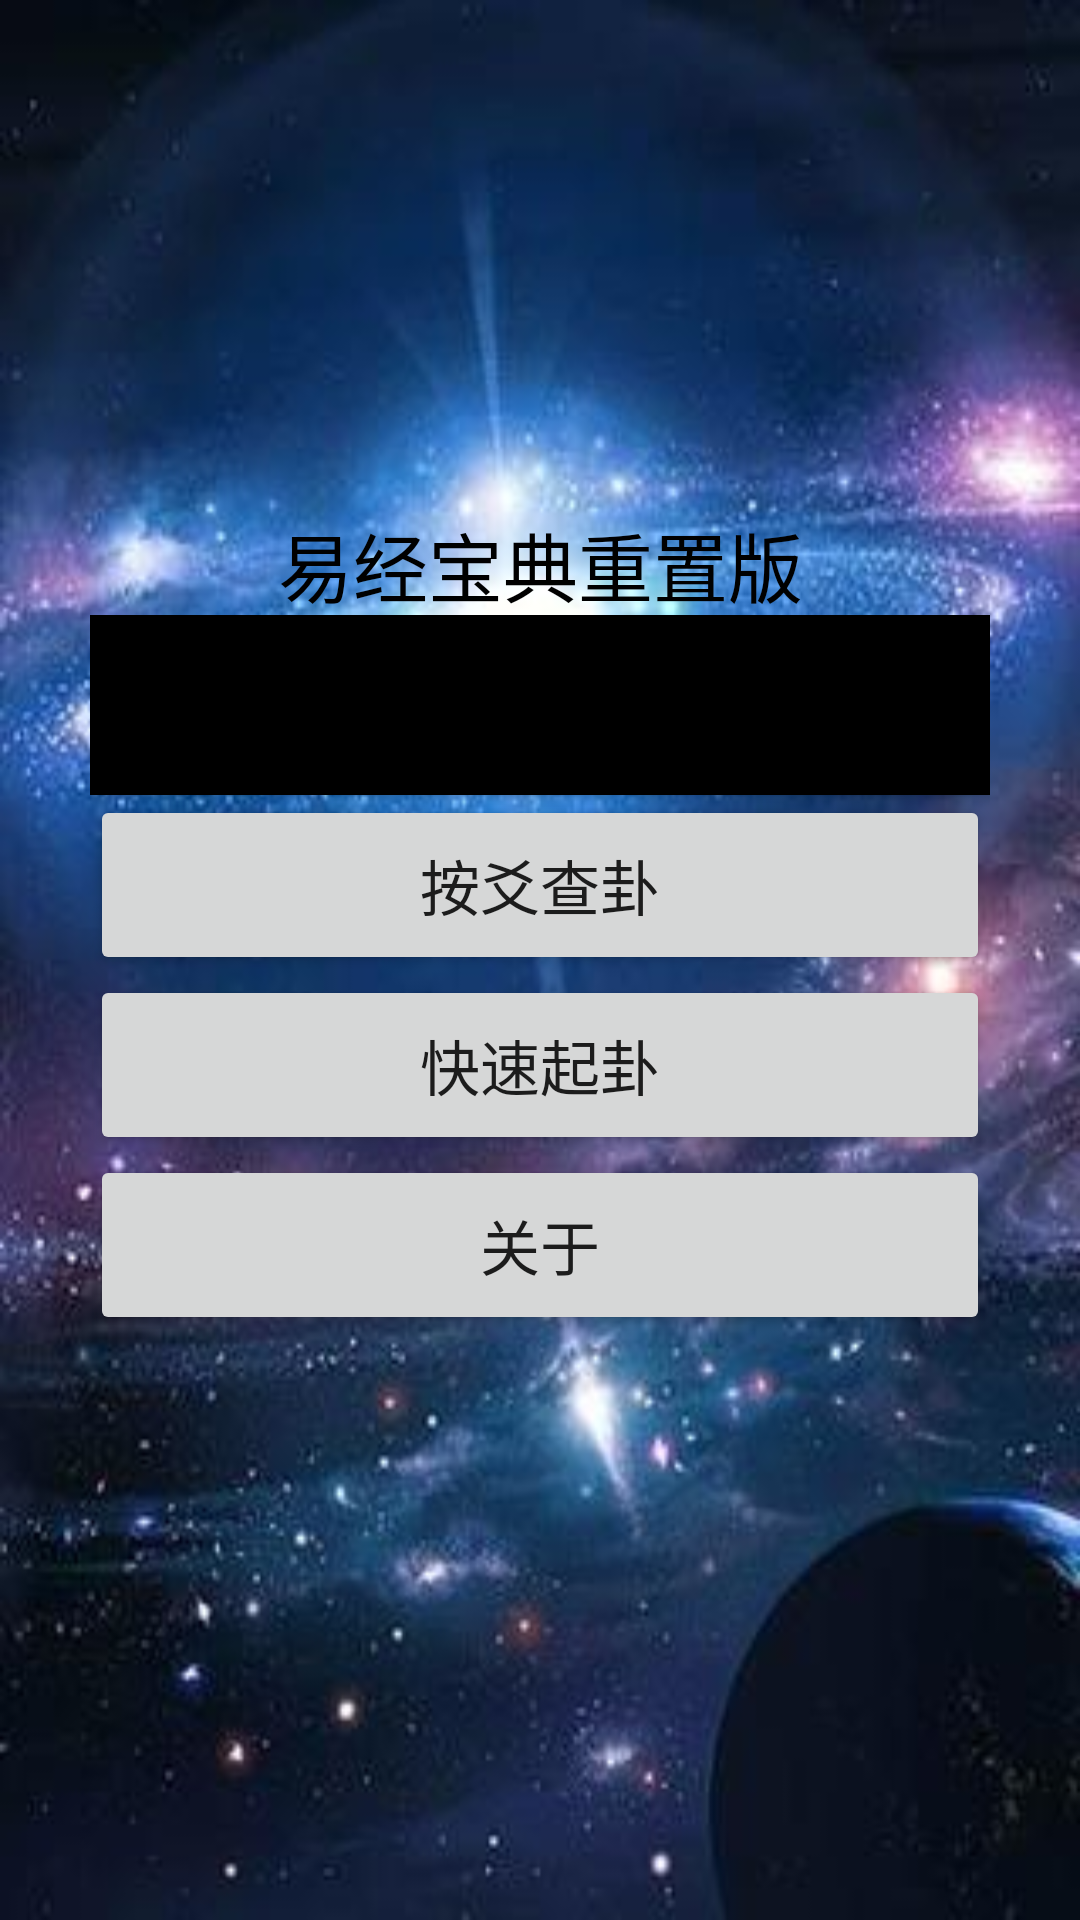

Here is an Android app screen rendered from its layout file. Give the layout XML and the strings, colors and styles it references.
<!-- AndroidManifest.xml: application theme Theme.易经宝典重制版 -->
<!-- res/layout/activity_main.xml -->
<?xml version="1.0" encoding="utf-8"?>
<LinearLayout xmlns:android="http://schemas.android.com/apk/res/android"
    xmlns:app="http://schemas.android.com/apk/res-auto"
    xmlns:tools="http://schemas.android.com/tools"
    android:layout_width="match_parent"
    android:layout_height="match_parent"
    android:orientation="vertical"
    tools:context=".MainActivity"
    android:gravity="center_vertical"
    android:background="@drawable/ddd">

    <LinearLayout
        android:layout_width="fill_parent"
        android:layout_height="300dp"
        android:gravity="center_horizontal"
        android:orientation="vertical">
        <TextView
            android:layout_width="200dp"
            android:layout_height="35dp"
            android:text="易经宝典重置版"
            android:gravity="center_horizontal"
            android:textSize="25sp"
            android:textColor="#000000"/>
        <LinearLayout
            android:layout_width="300dp"
            android:layout_height="265dp"
            android:gravity="center_horizontal"
            android:orientation="vertical">
            <Button
                android:id="@+id/bt_1"
                android:layout_width="300dp"
                android:layout_height="60dp"
                android:text="按字查卦"
                android:textSize="20sp"
                android:background="#000000"/>
            <Button
                android:id="@+id/bt_2"
                android:layout_width="300dp"
                android:layout_height="60dp"
                android:text="按爻查卦"
                android:textSize="20sp"/>
            <Button
                android:id="@+id/bt_3"
                android:layout_width="300dp"
                android:layout_height="60dp"
                android:text="快速起卦"
                android:textSize="20sp"/>
            <Button
                android:id="@+id/bt_4"
                android:layout_width="300dp"
                android:layout_height="60dp"
                android:text="关于"
                android:textSize="20sp"/>
        </LinearLayout>
    </LinearLayout>

</LinearLayout>
<!-- resources referenced by this layout -->
<resources>
  <!-- drawable ddd: png bitmap (drawable-v24, 22891 bytes) -->
  <style name="Theme.易经宝典重制版" parent="Theme.MaterialComponents.DayNight.DarkActionBar">
          
          <item name="colorPrimary">@color/purple_500</item>
          <item name="colorPrimaryVariant">@color/purple_700</item>
          <item name="colorOnPrimary">@color/white</item>
          
          <item name="colorSecondary">@color/teal_200</item>
          <item name="colorSecondaryVariant">@color/teal_700</item>
          <item name="colorOnSecondary">@color/black</item>
          
          <item name="android:statusBarColor" tools:targetApi="l">?attr/colorPrimaryVariant</item>
          
      </style>
  <!-- not gathered from this repository: default colours our renderer supplied (Android Studio template values) -->
  <color name="purple_500">#FF6200EE</color>
  <color name="purple_700">#FF3700B3</color>
  <color name="teal_200">#FF03DAC5</color>
  <color name="teal_700">#FF018786</color>
  <color name="black">#FF000000</color>
  <color name="white">#FFFFFFFF</color>
</resources>
